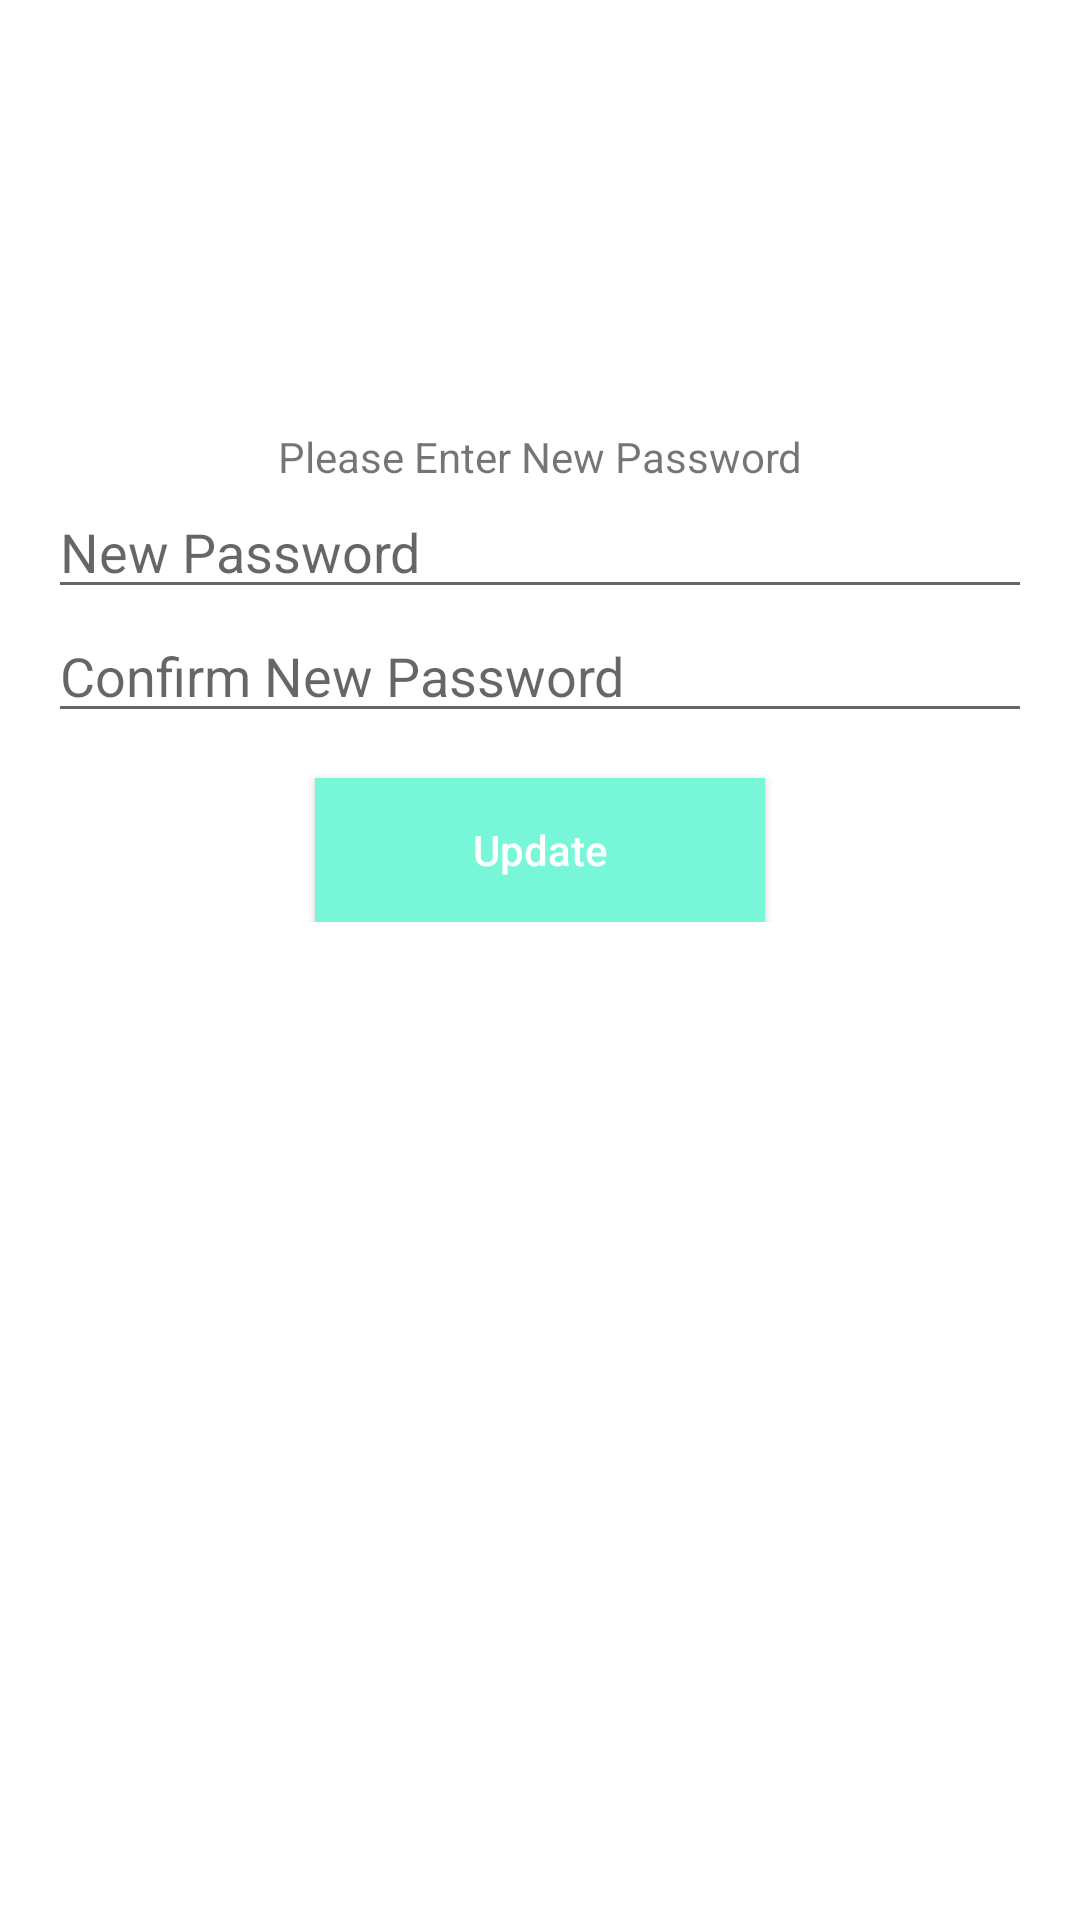

This screen was rendered from an Android layout file. Write that file and the resources it references.
<!-- AndroidManifest.xml: application theme Theme.aidid -->
<!-- res/layout/fragment_change_password.xml -->
<?xml version="1.0" encoding="utf-8"?>
<androidx.constraintlayout.widget.ConstraintLayout xmlns:android="http://schemas.android.com/apk/res/android"
    xmlns:app="http://schemas.android.com/apk/res-auto"
    xmlns:tools="http://schemas.android.com/tools"
    android:layout_width="match_parent"
    android:layout_height="match_parent"
    tools:context=".selectitem.fragment.ChangePasswordFragment">

    //linear layout 1 for update password
    //when switching to this fragment yang akan tampil adalah pasword layout

    <LinearLayout
        android:id="@+id/layoutPassword"
        android:layout_width="match_parent"
        android:layout_height="wrap_content"
        android:layout_marginHorizontal="16dp"
        android:animateLayoutChanges="true"
        android:gravity="center"
        android:orientation="vertical"
        android:visibility="gone"
        app:layout_constraintBottom_toBottomOf="parent"
        app:layout_constraintEnd_toEndOf="parent"
        app:layout_constraintStart_toStartOf="parent"
        app:layout_constraintTop_toTopOf="parent"
        app:layout_constraintVertical_bias="0.3">

        <TextView
            android:layout_width="match_parent"
            android:layout_height="wrap_content"
            android:text="Please Enter Your Current Password"
            android:textAlignment="center" />

        <EditText
            android:id="@+id/etPassword"
            android:layout_width="match_parent"
            android:layout_height="wrap_content"
            android:layout_marginVertical="8dp"
            android:hint="Password"
            android:inputType="textPassword"
            android:singleLine="true" />

        <androidx.appcompat.widget.AppCompatButton
            android:background="@color/colorTosca"
            android:id="@+id/btnAuth"
            android:layout_width="170dp"
            android:layout_height="wrap_content"

            android:text="Confirm Password"
            android:textAllCaps="false"
            android:textColor="@color/colorsplash" />
    </LinearLayout>
    //the second layout is for update email
    <LinearLayout
        android:id="@+id/layoutNewPassword"
        android:layout_width="match_parent"
        android:layout_height="wrap_content"
        android:layout_marginHorizontal="16dp"
        android:animateLayoutChanges="true"
        android:gravity="center"
        android:orientation="vertical"
        app:layout_constraintBottom_toBottomOf="parent"
        app:layout_constraintEnd_toEndOf="parent"
        app:layout_constraintStart_toStartOf="parent"
        app:layout_constraintTop_toTopOf="parent"
        app:layout_constraintVertical_bias="0.3">

        <TextView
            android:layout_width="match_parent"
            android:layout_height="wrap_content"
            android:text="Please Enter New Password"
            android:textAlignment="center" />


     //dua kolom reenter password
        <EditText
            android:id="@+id/etNewPassword"
            android:layout_width="match_parent"
            android:layout_height="wrap_content"
            android:hint="New Password"
            android:inputType="textPassword"
            android:singleLine="true" />

        <EditText
            android:id="@+id/etNewPasswordConfirm"
            android:layout_width="match_parent"
            android:layout_height="wrap_content"
            android:hint="Confirm New Password"
            android:inputType="textPassword"
            android:singleLine="true" />
        <androidx.appcompat.widget.AppCompatButton
            android:id="@+id/btnUpdate"
            android:layout_width="150dp"
            android:layout_height="wrap_content"
            android:layout_gravity="center_horizontal"
            android:layout_marginTop="15dp"
            android:background="@color/colorTosca"
            android:text="Update"
            android:textAllCaps="false"
            android:textColor="@color/colorsplash" />

    </LinearLayout>

</androidx.constraintlayout.widget.ConstraintLayout>
<!-- resources referenced by this layout -->
<resources>
  <color name="colorTosca">#77F6D8</color>
  <color name="colorsplash">#FFFFFFFF</color>
  <style name="Theme.aidid" parent="Theme.MaterialComponents.Light.NoActionBar">
          <item name="colorPrimary">@color/white</item>
          <item name="colorPrimaryVariant">@color/white</item>
          <item name="colorOnPrimary">@color/white</item>
          <item name="colorSecondary">@color/colorUPBar</item>
          <item name="colorOnSecondary">@color/black</item>
          <item name="android:statusBarColor" tools:targetApi="l">?attr/colorSecondary</item>
      </style>
  <color name="white">#FFFFFFFF</color>
  <color name="colorUPBar">#7BB0A4</color>
  <color name="black">#FF000000</color>
</resources>
